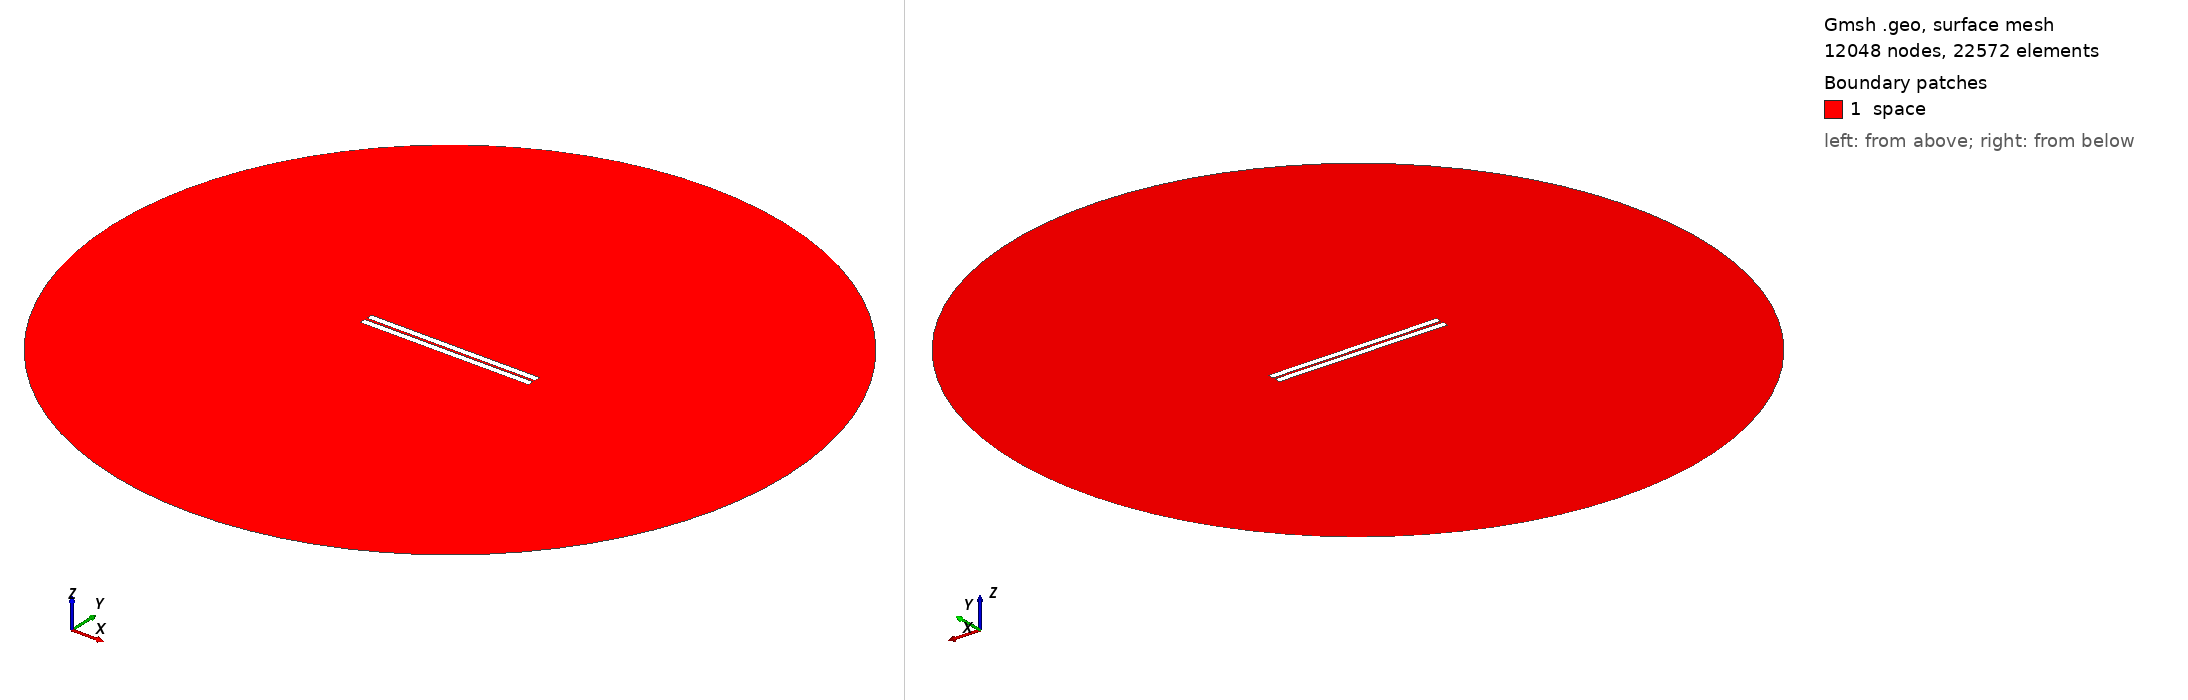

Gmsh geometry script, surface-meshed: 12048 nodes, 22572 surface elements. Boundary patches (legend numbers): 1 space. Left view from above one corner, right view from below the opposite corner. Legend entries are the model's physical surfaces. The drawing asked Gmsh for element sizes between 1% and 20% of the model's largest extent; the script's own settings can give other sizes.

=== 106.geo (drawn) ===
// Set the geometry kernel
SetFactory("OpenCASCADE");

//---------------------------------------
// Rectangles
//---------------------------------------

// Rectangle 1 (top)
Point(1) = {-49.84444444444444, 0.75, 0, 1.0};
Point(2) = {49.84444444444444, 0.75, 0, 1.0};
Point(3) = {49.84444444444444, 4.438888888888889, 0, 1.0};
Point(4) = {-49.84444444444444, 4.438888888888889, 0, 1.0};

Line(1) = {1, 2};
Line(2) = {2, 3};
Line(3) = {3, 4};
Line(4) = {4, 1};

Line Loop(1) = {1, 2, 3, 4};
Plane Surface(1) = {1};

Rotate { {0, 0, 1}, {0,  0.75,  0}, -0.002 } {
  Surface{1};
}

// Rectangle 2 (bottom)
Point(5) = {-49.84444444444444, -0.75, 0, 1.0};
Point(6) = {49.84444444444444, -0.75, 0, 1.0};
Point(7) = {49.84444444444444, -4.438888888888889, 0, 1.0};
Point(8) = {-49.84444444444444, -4.438888888888889, 0, 1.0};

Line(5) = {5, 6};
Line(6) = {6, 7};
Line(7) = {7, 8};
Line(8) = {8, 5};

Line Loop(2) = {5, 6, 7, 8};
Plane Surface(2) = {2}; 


//---------------------------------------
// Circle
//---------------------------------------

// Define points
Point(9) = {0, 0, 0};        // Center
Point(10) = {200, 0, 0};     // Start point
Point(11) = {0, 200, 0};     // 90 degrees
Point(12) = {-200, 0, 0};    // 180 degrees
Point(13) = {0, -200, 0};    // 270 degrees

// Define circle arcs (each needs start, center, end)
Circle(9) = {10, 9, 11};
Circle(10) = {11, 9, 12};
Circle(11) = {12, 9, 13};
Circle(12) = {13, 9, 10};

// Define curve loop and surface if needed
Curve Loop(3) = {9, 10, 11, 12};
Surface(3) = {3};

// Subtract Rectangles from Circle
BooleanDifference{ Surface{3}; Delete; }{ Surface{1}; Surface{2}; Delete; }

//---------------------------------------
// Transfinite Lines and Surface
//---------------------------------------
r = 7;
Transfinite Line {1, 3} = 50*r Using Progression 1;
Transfinite Line {2, 4} = 2*r Using Progression 1;
Transfinite Line {5, 7} = 50*r Using Progression 1;
Transfinite Line {6, 8} = 2*r Using Progression 1;
Transfinite Line {9, 10, 11, 12} = 20 Using Progression 1;

//---------------------------------------
// Define Physical Groups
//---------------------------------------                

//--- Physical Curves
// Physical groups for boundaries
Physical Line("force_segment", 10) = {1};
Physical Line("upper_plate", 11) = {2, 3, 4};
Physical Line("lower_plate", 12) = {5, 6, 7, 8};
Physical Line("boundary", 20) = {9, 10, 11, 12};

//--- Physical Surfaces
Physical Surface("space", 30) = {3};

//---------------------------------------
// 6. Generate the Mesh
//---------------------------------------
Mesh 2;  // 2D mesh generation
